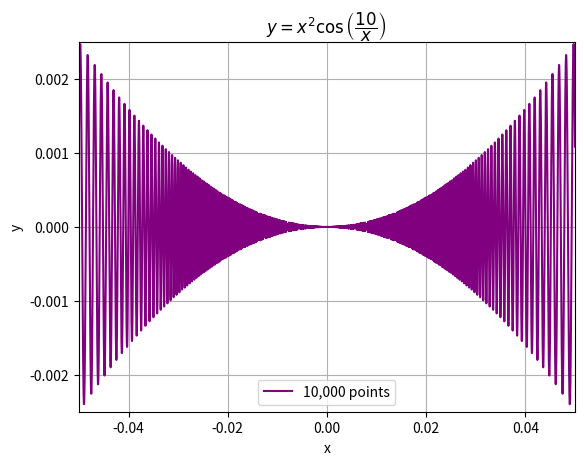

Reproduce this figure in Python.
#  AramsPyPlotting will show some basic uses of loops under differing circumstances.
#     Created by Aram Asman
#        Creation Date: 05/09/2025
#        Last Edit: 04/14/2025

import numpy
import matplotlib.pyplot
import time

# Defining 3 x value array's
x_100 = numpy.linspace(-0.1, 0.1, 100)
x_10000 = numpy.linspace(-0.1, 0.1, 10000)
x_1000000 = numpy.linspace(-0.1, 0.1, 1000000)

# Defining 3 y value array's
y_100 = x_100**2 * numpy.cos(10 / x_100)
y_10000 = x_10000**2 * numpy.cos(10 / x_10000)
y_1000000 = x_1000000**2 * numpy.cos(10 / x_1000000)

# Plotting the 10,000 point graph,
matplotlib.pyplot.figure()
matplotlib.pyplot.plot(x_10000, y_10000, c='purple', label = "10,000 points")
matplotlib.pyplot.title(r"$y = x^2 \cos\left(\dfrac{10}{x}\right)$")
matplotlib.pyplot.xlabel("x")
matplotlib.pyplot.xlim(-0.05,0.05)
matplotlib.pyplot.ylabel("y")
matplotlib.pyplot.ylim(-0.0025,0.0025)
matplotlib.pyplot.legend()
matplotlib.pyplot.grid(True)
matplotlib.pyplot.show()

# Measuring the time to calculate the 1,000,000 point plot,
start_time = time.time()
matplotlib.pyplot.figure()
matplotlib.pyplot.scatter(x_1000000, y_1000000, s=0.1)
matplotlib.pyplot.close()
end_time = time.time()

print(f"\nTime to plot 1,000,000 points: {end_time - start_time:.2f} seconds")